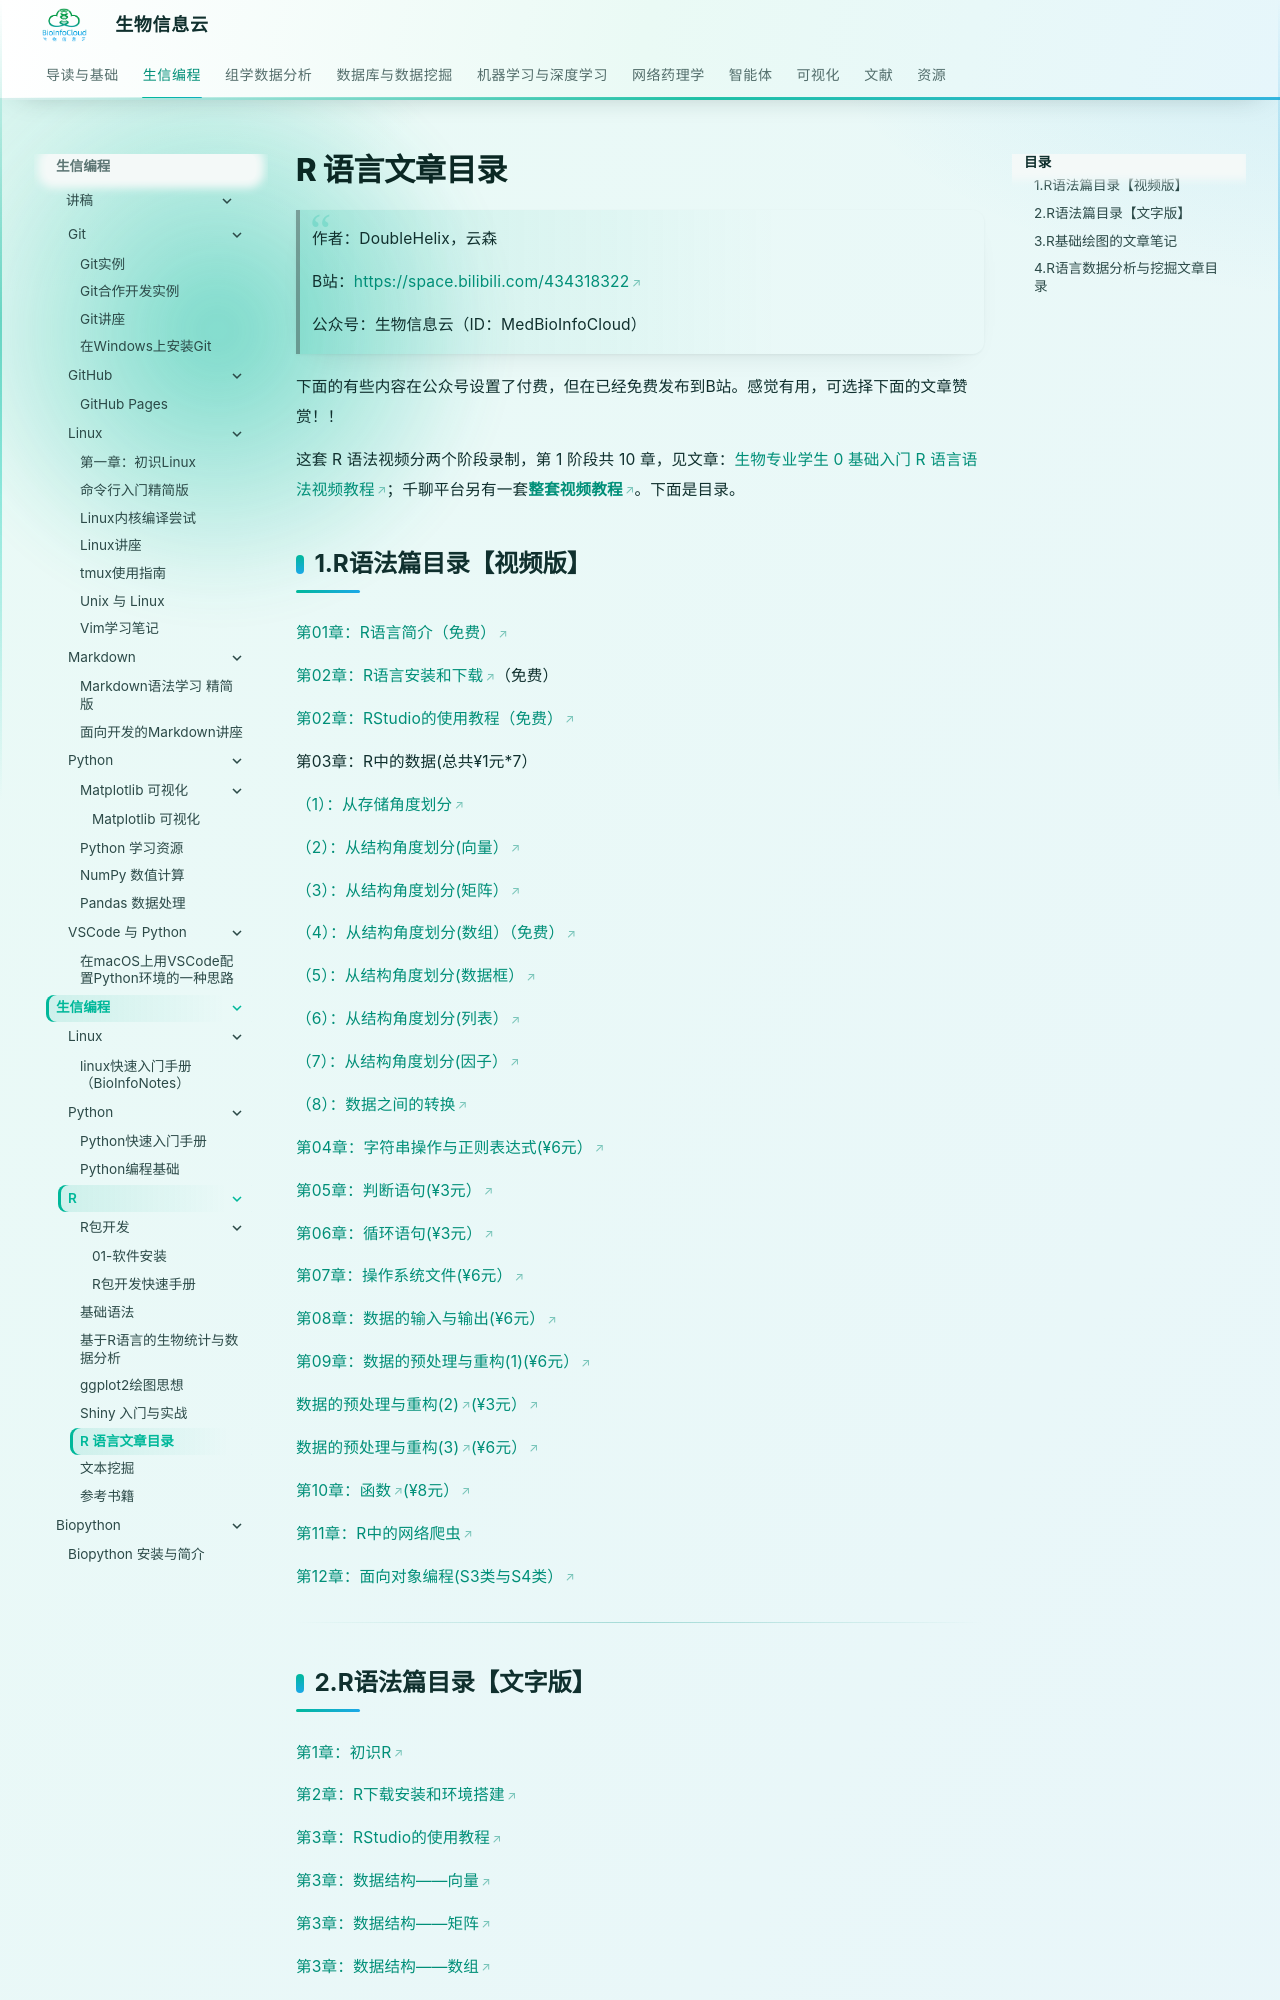

repository: BioInfoCloud/note · page: bioinformatics-programming/R/RContents/index.html · generator: mkdocs

# R 语言文章目录

> 作者：DoubleHelix，云森
>
> B站：[https://space.bilibili.com/434318322](https://space.bilibili.com/434318322)
>
> 公众号：生物信息云（ID：MedBioInfoCloud）

下面的有些内容在公众号设置了付费，但在已经免费发布到B站。感觉有用，可选择下面的文章赞赏！！

这套 R 语法视频分两个阶段录制，第 1 阶段共 10 章，见文章：[生物专业学生 0 基础入门 R 语言语法视频教程](http://mp.weixin.qq.com/s?__biz=MzA4NDAzODkzMA==&mid=2651264971&idx=1&sn=3f97d49331809b1799a5d4a5019d94d0&chksm=841ef3b6b3697aa016626af76c3d7e80ceb269864362e1a59f2e927d2276a614d1693e00a1d6&scene=21#wechat_redirect)；千聊平台另有一套[**整套视频教程**](https://m.qlchat.com/api/gos?target=%2Fwechat%2Fpage%2Fchannel-intro%3FchannelId%3D2000011348597177%26ch_r%3DshareR2%26shareKey%3D940722fc193f3543649b46189b61078f%26sourceNo%3Dlink&pre=%2Fwechat%2Fpage%2Flive%2F2000006988381669%3FisBackFromShare%3DY%26wcl%3Dmiddlepage)。下面是目录。

## 1.R语法篇目录【视频版】

[第01章：R语言简介（免费）](http://mp.weixin.qq.com/s?__biz=MzA4NDAzODkzMA==&mid=2651264631&idx=1&sn=3e9ae6a00de284931c810ea38c04b35e&chksm=841ef20ab3697b1c6b56b1d1edc21511182647dd89e13179ecea9f36d662262197fe2fcecf57&scene=21#wechat_redirect)

[第02章：R语言安装和下载](http://mp.weixin.qq.com/s?__biz=MzA4NDAzODkzMA==&mid=2651264668&idx=1&sn=63a21e78df6648d0be643bdf5410ca2e&chksm=841ef2e1b3697bf7f804cb9c12c7605e566c0bb3d0a136e99c1eec3a0a640aa6b38b8abd8b65&scene=21#wechat_redirect)（免费）

[第02章：RStudio的使用教程（免费）](http://mp.weixin.qq.com/s?__biz=MzA4NDAzODkzMA==&mid=2651264671&idx=1&sn=ee9442f59e42690acc7fd6d00177c819&chksm=841ef2e2b3697bf4c9659fd307052db150f979440b26d803075d58f99e1d46236bec7b0ccdfa&scene=21#wechat_redirect)

第03章：R中的数据(总共¥1元*7）

[（1）：从存储角度划分](http://mp.weixin.qq.com/s?__biz=MzA4NDAzODkzMA==&mid=2651264680&idx=1&sn=379d3a9ecd2e47e39d768551cd841d2e&chksm=841ef2d5b3697bc3d2826b02afac5094c7acd01c564c8ecbf702689a1723bc4197e82d83a32d&scene=21#wechat_redirect)

[（2）：从结构角度划分(向量）](http://mp.weixin.qq.com/s?__biz=MzA4NDAzODkzMA==&mid=2651264694&idx=1&sn=fbac1b2fab222b06e1bf8cf4f7e84914&chksm=841ef2cbb3697bdd074855389f370de68bb99764cdc15c63b163f8f1aabe75a12421a37d9a9d&scene=21#wechat_redirect)

[（3）：从结构角度划分(矩阵）](http://mp.weixin.qq.com/s?__biz=MzA4NDAzODkzMA==&mid=2651264694&idx=1&sn=fbac1b2fab222b06e1bf8cf4f7e84914&chksm=841ef2cbb3697bdd074855389f370de68bb99764cdc15c63b163f8f1aabe75a12421a37d9a9d&scene=21#wechat_redirect)

[（4）：从结构角度划分(数组）（免费）](http://mp.weixin.qq.com/s?__biz=MzA4NDAzODkzMA==&mid=2651264716&idx=2&sn=db9c36327c6498c1a3929a22f6e384a2&chksm=841ef2b1b3697ba7beee3584826f722d9e478f319a59e9d74ff2cb817d1dfa986bf47ba56997&scene=21#wechat_redirect)

[（5）：从结构角度划分(数据框）](http://mp.weixin.qq.com/s?__biz=MzA4NDAzODkzMA==&mid=2651264724&idx=1&sn=657985dcd108604808b7e746d0d6421f&chksm=841ef2a9b3697bbf5872af922ca231c89c90d8f7912ccdecab7cc6990a37839ff2aae37f3c4a&scene=21#wechat_redirect)

[（6）：从结构角度划分(列表）](http://mp.weixin.qq.com/s?__biz=MzA4NDAzODkzMA==&mid=2651264744&idx=2&sn=0ecf58e7c6d1f75545846e92140b7724&chksm=841ef295b3697b834b86c2cc92c6dd93f20057dffc114014c47abfa2cee9eb4f61db065881db&scene=21#wechat_redirect)

[（7）：从结构角度划分(因子）](http://mp.weixin.qq.com/s?__biz=MzA4NDAzODkzMA==&mid=2651264751&idx=1&sn=33fcf0c99e38b20e4e4e9c515bad1b7b&chksm=841ef292b3697b84e18b0908f3dcae719ab5677f535637c2bc5354cab0cfaa38ae5b95f7b1a8&scene=21#wechat_redirect)

[（8）：数据之间的转换](http://mp.weixin.qq.com/s?__biz=MzA4NDAzODkzMA==&mid=2651264754&idx=1&sn=777ab72194f243f493fb9f55682c02d7&chksm=841ef28fb3697b990303bc48ed67635da3ec8c8c3fe632dc5089891d98ff99ae3e38c0fe29cb&scene=21#wechat_redirect)

[第04章：字符串操作与正则表达式(¥6元）](http://mp.weixin.qq.com/s?__biz=MzA4NDAzODkzMA==&mid=2651264780&idx=1&sn=1278f0978e54133cd8edf6d016ed54cc&chksm=841ef371b3697a679f77b87c95303a3810459b39ddad293c469d2d2b5e17581c06409b29cc07&scene=21#wechat_redirect)

[第05章：判断语句(¥3元）](http://mp.weixin.qq.com/s?__biz=MzA4NDAzODkzMA==&mid=2651264837&idx=2&sn=fed138bc0e40525eafcdb1113f928e56&chksm=841ef338b3697a2e4507de4e01f755353e46c59992d63de055f03273f5e8559af79f3b8135b8&scene=21#wechat_redirect)

[第06章：循环语句(¥3元）](http://mp.weixin.qq.com/s?__biz=MzA4NDAzODkzMA==&mid=2651264856&idx=2&sn=5eb4c2bb6ae7e5ad7c490ad60b5dc129&chksm=841ef325b3697a3385dbcaa066938b8d9451f59c91edd139538ececf1f8a697099fdba36865c&scene=21#wechat_redirect)

[第07章：操作系统文件(¥6元）](http://mp.weixin.qq.com/s?__biz=MzA4NDAzODkzMA==&mid=2651264861&idx=2&sn=6ab86f8c02e5dfa263cbc78d6f48673c&chksm=841ef320b3697a362e31ec580a39e107429daa256af3928a04a309a81cdef089d0637cf0144c&scene=21#wechat_redirect)

[第08章：数据的输入与输出(¥6元）](http://mp.weixin.qq.com/s?__biz=MzA4NDAzODkzMA==&mid=2651264871&idx=2&sn=cc0a19fcb368296a1509774ffce8d428&chksm=841ef31ab3697a0c4f7b74403207f116b55e36a17b23fc1d1ed3a9fcde1bf325f9d7c51e317f&scene=21#wechat_redirect)

[第09章：数据的预处理与重构(1)(¥6元）](http://mp.weixin.qq.com/s?__biz=MzA4NDAzODkzMA==&mid=2651264875&idx=1&sn=fefc4e633c3dd46d492b309819989188&chksm=841ef316b3697a009e7a5efc165ee2a225a552dae0b81f890f5cfb45f0e8eb08eecbf20ae553&scene=21#wechat_redirect)

[    数据的预处理与重构(2)](http://mp.weixin.qq.com/s?__biz=MzA4NDAzODkzMA==&mid=2651264879&idx=1&sn=88276afebeab0018f7b5f854d354ded7&chksm=841ef312b3697a040307e6db4e5cce265f689b5beae8e76d101e7026d53f2b438931f7b024db&scene=21#wechat_redirect)[(¥3元）](http://mp.weixin.qq.com/s?__biz=MzA4NDAzODkzMA==&mid=2651264875&idx=1&sn=fefc4e633c3dd46d492b309819989188&chksm=841ef316b3697a009e7a5efc165ee2a225a552dae0b81f890f5cfb45f0e8eb08eecbf20ae553&scene=21#wechat_redirect)

[    数据的预处理与重构(3)](http://mp.weixin.qq.com/s?__biz=MzA4NDAzODkzMA==&mid=2651264884&idx=1&sn=0db9a87cbd4e969bdbf660da99f6a694&chksm=841ef309b3697a1f97d994a93c2bdf085686f384e70d11b9be8eff6662a15aa6c0624a733705&scene=21#wechat_redirect)[(¥6元）](http://mp.weixin.qq.com/s?__biz=MzA4NDAzODkzMA==&mid=2651264875&idx=1&sn=fefc4e633c3dd46d492b309819989188&chksm=841ef316b3697a009e7a5efc165ee2a225a552dae0b81f890f5cfb45f0e8eb08eecbf20ae553&scene=21#wechat_redirect)

[第10章：函数](http://mp.weixin.qq.com/s?__biz=MzA4NDAzODkzMA==&mid=2651264956&idx=1&sn=d69630a1effd984832cfbd25ba78d9dd&chksm=841ef3c1b3697ad7920837d2d36d1b83270eb183eb13a767da0fb4eaa6d090bbb3e0d594043b&scene=21#wechat_redirect)[(¥8元）](http://mp.weixin.qq.com/s?__biz=MzA4NDAzODkzMA==&mid=2651264875&idx=1&sn=fefc4e633c3dd46d492b309819989188&chksm=841ef316b3697a009e7a5efc165ee2a225a552dae0b81f890f5cfb45f0e8eb08eecbf20ae553&scene=21#wechat_redirect)

[第11章：R中的网络爬虫](http://mp.weixin.qq.com/s?__biz=MzA4NDAzODkzMA==&mid=2651265514&idx=1&sn=fb509ef8eda60192bc6a9e4172575046&chksm=841efd97b36974812f00d16fa715612afeee9d75888b34017bc41f1df8a36e00a3ea39db5587&scene=21#wechat_redirect)

[第12章：面向对象编程(S3类与S4类）](http://mp.weixin.qq.com/s?__biz=MzA4NDAzODkzMA==&mid=2651265522&idx=1&sn=5a2f96f988ccb31b027b8346dc10a8b4&chksm=841efd8fb36974993816dcf119dc450c99dfef2e50e2fa9ea7ebaca46fbd7d1b137e4f51ebe3&scene=21#wechat_redirect)

------
